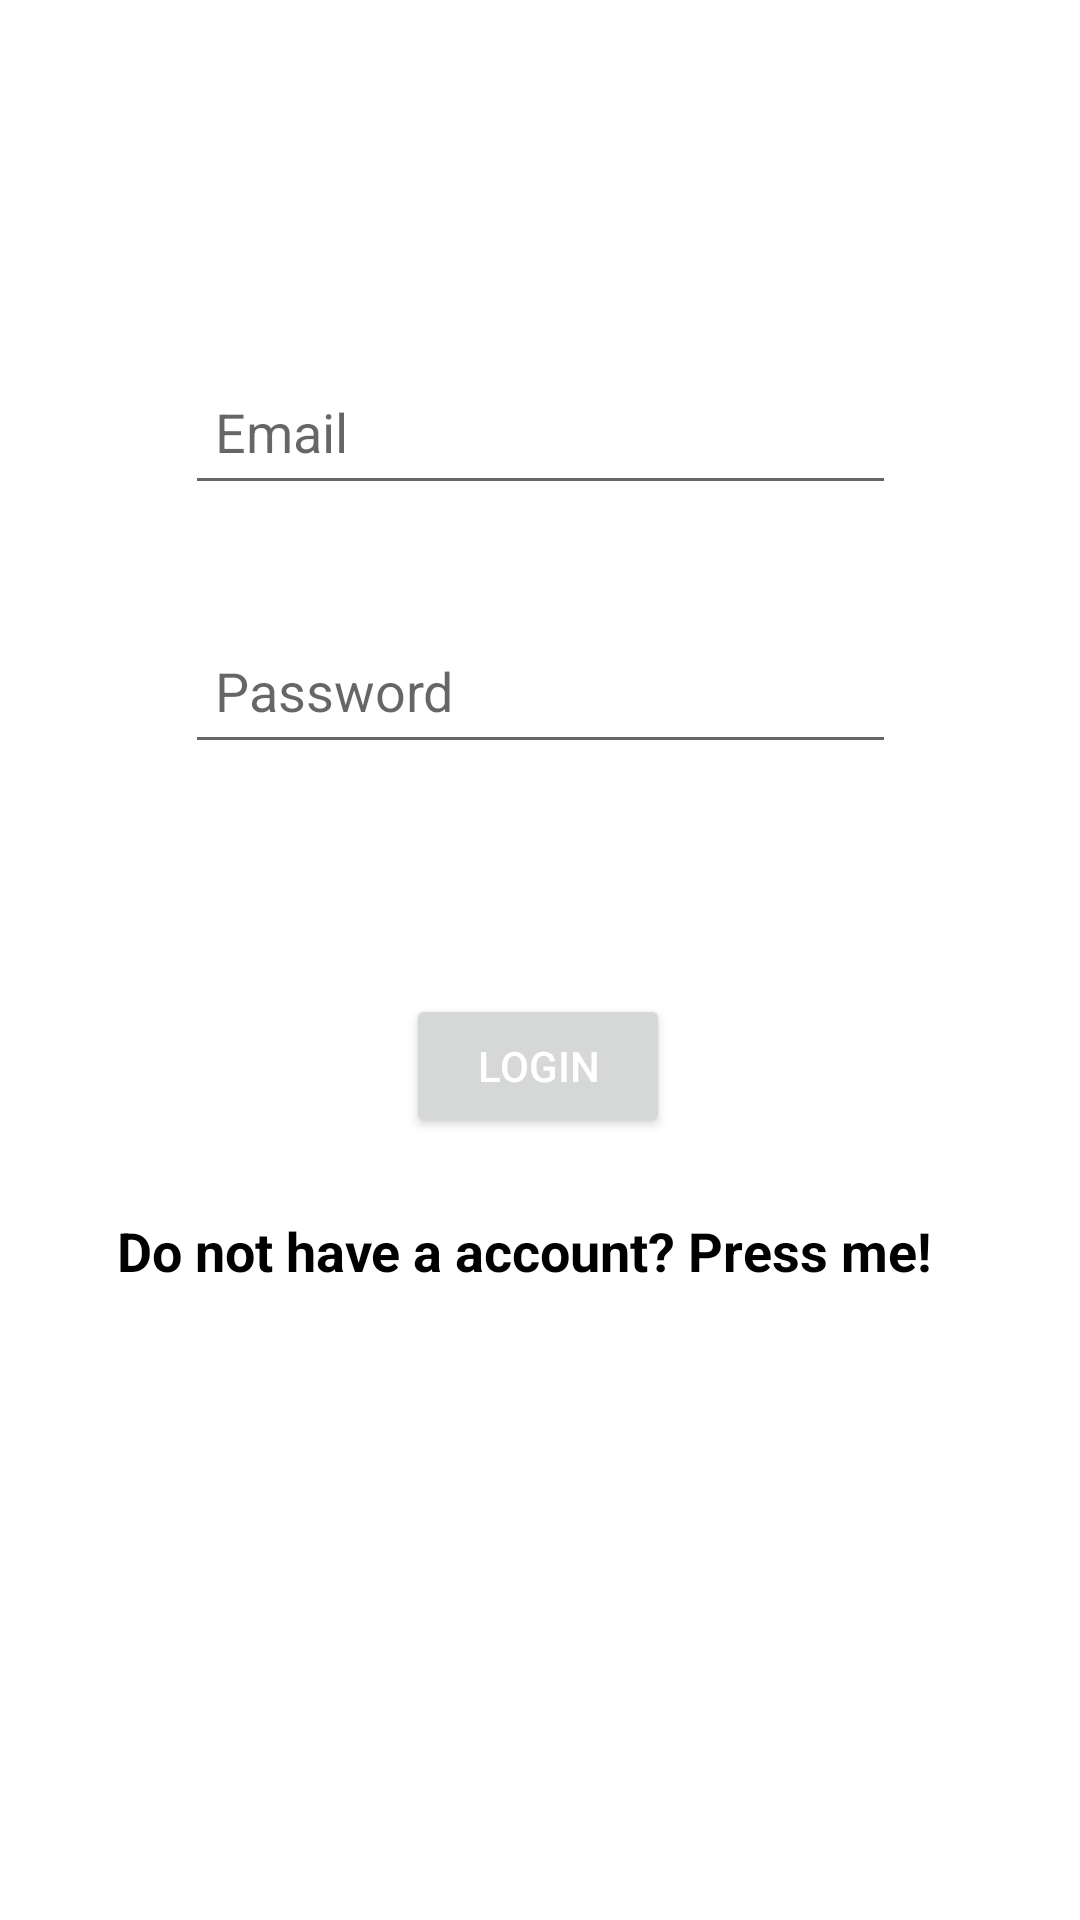

The Android layout XML behind this screen, and the referenced resources:
<!-- AndroidManifest.xml: application theme Theme.Craftsmanship_Forum -->
<!-- res/layout/activity_login.xml -->
<?xml version="1.0" encoding="utf-8"?>
<androidx.constraintlayout.widget.ConstraintLayout xmlns:android="http://schemas.android.com/apk/res/android"
    xmlns:app="http://schemas.android.com/apk/res-auto"
    xmlns:tools="http://schemas.android.com/tools"
    android:layout_width="match_parent"
    android:layout_height="match_parent"
    tools:context=".LoginActivity">
    <EditText
        android:id="@+id/editTextEmailAddress"
        android:layout_width="237dp"
        android:layout_height="49dp"
        android:layout_marginTop="104dp"
        android:layout_marginBottom="12dp"
        android:ems="10"
        android:hint="Email"
        android:inputType="textEmailAddress"
        android:padding="10dp"
        android:textColor="@color/black"
        app:layout_constraintBottom_toTopOf="@+id/editTextPassword"
        app:layout_constraintEnd_toEndOf="parent"
        app:layout_constraintHorizontal_bias="0.502"
        app:layout_constraintStart_toStartOf="parent"
        app:layout_constraintTop_toTopOf="parent" />

    <EditText
        android:id="@+id/editTextPassword"
        android:layout_width="237dp"
        android:layout_height="49dp"
        android:layout_marginTop="10dp"
        android:layout_marginBottom="41dp"
        android:ems="10"
        android:hint="Password"
        android:inputType="textPassword"
        android:padding="10dp"
        android:textColor="@color/black"
        app:layout_constraintBottom_toTopOf="@+id/buttonLogin"
        app:layout_constraintStart_toStartOf="@+id/editTextEmailAddress"
        app:layout_constraintTop_toBottomOf="@+id/editTextEmailAddress" />

    <Button
        android:id="@+id/buttonLogin"
        android:layout_width="wrap_content"
        android:layout_height="wrap_content"
        android:layout_marginTop="20dp"
        android:layout_marginBottom="10dp"
        android:onClick="login"
        android:text="LOGIN"
        android:textColor="@color/white"
        app:layout_constraintBottom_toTopOf="@+id/linearLayout"
        app:layout_constraintEnd_toEndOf="parent"
        app:layout_constraintHorizontal_bias="0.498"
        app:layout_constraintStart_toStartOf="parent"
        app:layout_constraintTop_toBottomOf="@+id/editTextPassword" />

    <LinearLayout
        android:id="@+id/linearLayout"
        android:layout_width="280dp"
        android:layout_height="50dp"
        android:layout_marginBottom="170dp"
        android:orientation="horizontal"
        app:layout_constraintBottom_toBottomOf="parent"
        app:layout_constraintEnd_toEndOf="parent"
        app:layout_constraintHorizontal_bias="0.488"
        app:layout_constraintStart_toStartOf="parent"
        app:layout_constraintTop_toBottomOf="@+id/buttonLogin">

        <TextView
            android:id="@+id/textViewRegister"
            android:layout_width="match_parent"
            android:layout_height="wrap_content"
            android:layout_weight="2"
            android:onClick="goToRegister"
            android:text="Do not have a account? Press me!"
            android:textColor="@color/black"
            android:textSize="18sp"
            android:textStyle="bold" />

    </LinearLayout>

</androidx.constraintlayout.widget.ConstraintLayout>
<!-- resources referenced by this layout -->
<resources>
  <color name="black">#FF000000</color>
  <color name="white">#FFFFFFFF</color>
  <style name="Theme.Craftsmanship_Forum" parent="Theme.MaterialComponents.DayNight.DarkActionBar">
          
          <item name="colorPrimary">@color/purple_500</item>
          <item name="colorPrimaryVariant">@color/purple_700</item>
          <item name="colorOnPrimary">@color/white</item>
          
          <item name="colorSecondary">@color/teal_200</item>
          <item name="colorSecondaryVariant">@color/teal_700</item>
          <item name="colorOnSecondary">@color/black</item>
          
          <item name="android:statusBarColor" tools:targetApi="l">?attr/colorPrimaryVariant</item>
          
      </style>
  <color name="purple_500">#FF6200EE</color>
  <color name="purple_700">#FF3700B3</color>
  <color name="teal_200">#FF03DAC5</color>
  <color name="teal_700">#FF018786</color>
</resources>
